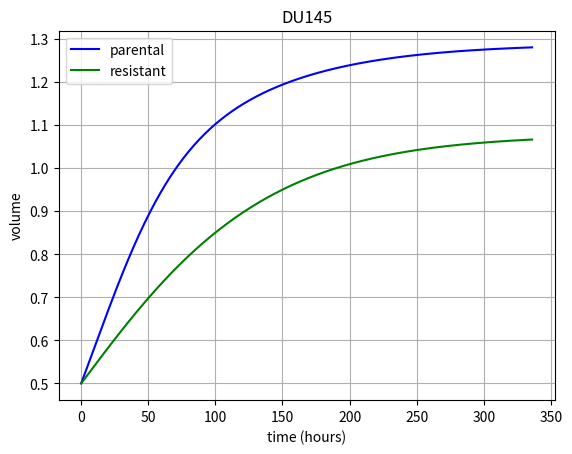

The script that saved this image: (Note: this script raises an exception after producing the figure.)
# -*- coding: utf-8 -*-
"""
Created on Wed Jul 22 19:56:01 2020

[redacted]
"""


import math
import numpy as np
import matplotlib.pyplot as plt
from scipy.integrate import odeint


def tumor_DU145( y, t, cprolif_c, cprolif_r, cCapacity_c, cCapacity_r, lambda_c, lambda_r):
    Vc, Vr = y
 
    dVcdt = cprolif_c * Vc * (1 - (Vc/cCapacity_c) - (lambda_r*(Vr/cCapacity_c)))
    dVrdt = cprolif_r * Vr * (1 - (Vr/cCapacity_r) - (lambda_c*(Vc/cCapacity_r)))
    
    return dVcdt, dVrdt

# Given parameters

cprolif_c = 0.025; cprolif_r = 0.015;

cCapacity_c = 0.75; cCapacity_r = 1.4;

lambda_c = 0.25; lambda_r = -0.5;

def surviving_fraction( alpha, beta, dosage):
    
    sigma = math.exp( -alpha * dosage - beta * dosage * dosage )

    return sigma

t = np.linspace(0, 336, 337)
y0 = [0.5, 0.5] 
# y0 = [0.1, 0.9] 
sol = odeint( tumor_DU145, y0, t, args = ( cprolif_c, cprolif_r, cCapacity_c, cCapacity_r, lambda_c, lambda_r) )

plt.title("DU145")
plt.figure(1)
plt.plot(t, sol[:, 0], 'b', label='parental')
plt.plot(t, sol[:, 1], 'g', label='resistant')
plt.xlabel('time (hours)')
plt.ylabel('volume')
plt.legend(loc='best')
plt.grid()

tin = 336
total_hours = 1344
dos_count = 0

dos_weekday = float(input("Enter weekday dose: "))
dos_friday = float(input("Enter friday dose: "))

a_res = 0.230
b_res = 0.0124

a_sen = 0.2843
b_sen = 0.0161

tinit = 336

area_res = 0
area_sen = 0

count = 0 

short = 0 
long = 0 

for twk in range (tinit, 672, 168):
# for twk in range (tinit, 1344, 168):
    
    for tin in range (twk, twk + (4 * 24), 24):
      
        y0_ = sol[-1, :]
        y0 = y0_ * surviving_fraction(a_res, b_res, dos_weekday)
        t = np.linspace(tin, tin + 24, tin + 25)
        sol = odeint( tumor_DU145, y0, t, args = ( cprolif_c, cprolif_r, cCapacity_c, cCapacity_r, lambda_c, lambda_r) )
        t = np.append( tin, t )
        sol = np.append( [y0_], sol, 0 )        
        plt.plot(t, sol[:, 1], 'g', label='resistant')
        
        if tin >= twk + 24:
            long = sol[0, 1]
            # print("long = ", long)
            area_res += 24/2 * (short + long)
            count += 1 
            # print( 'growth after', count, '-th treatment added' )           
        if count %5 != 0 or count == 0:  
            short = sol[1, 1]
            # print("short = ", short)
  
### Friday Dose:
            
    y0_ = sol[-1, :]
    y0 = y0_ * surviving_fraction(a_res, b_res, dos_friday)
    t = np.linspace(tin + 24, tin + 24, tin + 25)
    sol = odeint( tumor_DU145, y0, t, args = ( cprolif_c, cprolif_r, cCapacity_c, cCapacity_r, lambda_c, lambda_r) )
    t = np.append( tin + 24, t )
    sol = np.append( [y0_], sol, 0 )        
    plt.plot(t, sol[:, 1], 'g', label='resistant')
    
    long = sol[0,1]
    # print('long friday = ', long)
    area_res += 24/2 * (short + long)
    count += 1
    # print( 'growth after', count, '-th treatment added' )   
    
    short = sol[1,1]
    # print('short friday =', short)
    print(short)

### Weekend Period
    
    t = np.linspace(tin + 24, tin + 96, tin + 97)
    sol = odeint( tumor_DU145, sol[-1,:], t, args = ( cprolif_c, cprolif_r, cCapacity_c, cCapacity_r, lambda_c, lambda_r) )
    plt.plot(t, sol[:, 1], 'g', label='resistant')

    count += 1 
    long = sol[-1, 1]
    # print("long monday = ", long)
    area_res += 72/2 * (short + long)
    # print( 'weekend growth after', count, '-th treatment added' ) 
    
    short = sol[168,1]
    # print("short monday = ", short)
    
print(area_res)
# print(sol[1344, 1])

count = 0
tinit = 336

print("break")

t = np.linspace(0, 336, 337)
y0 = [0.5, 0.5] 
sol = odeint( tumor_DU145, y0, t, args = ( cprolif_c, cprolif_r, cCapacity_c, cCapacity_r, lambda_c, lambda_r) )

for twk in range (tinit, 672, 168):
# for twk in range (tinit, 1344, 168):
    
    for tin in range (twk, twk + (4 * 24), 24):
      
        y0_ = sol[-1, :]
        y0 = y0_ * surviving_fraction(a_sen, b_sen, dos_weekday)
        t = np.linspace(tin, tin + 24, tin + 25)
        sol = odeint( tumor_DU145, y0, t, args = ( cprolif_c, cprolif_r, cCapacity_c, cCapacity_r, lambda_c, lambda_r) )
        t = np.append( tin, t )
        sol = np.append( [y0_], sol, 0 )        
        plt.plot(t, sol[:, 0], 'b', label='sensitive')
        
        if tin >= twk + 24:
            long = sol[0, 0]
            area_sen += 24/2 * (short + long)
            count += 1 
            
        if count %5 != 0 or count == 0:  
            short = sol[1, 0]
    
### Friday Dose:

    y0_ = sol[-1, :]
    y0 = y0_ * surviving_fraction(a_sen, b_sen, dos_friday)
    t = np.linspace(tin + 24, tin + 24, tin + 25)
    sol = odeint( tumor_DU145, y0, t, args = ( cprolif_c, cprolif_r, cCapacity_c, cCapacity_r, lambda_c, lambda_r) )
    t = np.append( tin + 24, t )
    sol = np.append( [y0_], sol, 0 )        
    plt.plot(t, sol[:, 0], 'b', label='sensitive')
    
    long = sol[0, 0]
    area_sen += 24/2 * (short + long)
    count += 1
    
    short = sol[1,1]
    print(short)

### Weekend Period:

    t = np.linspace(tin + 24, tin + 96, tin + 97)
    sol = odeint( tumor_DU145, sol[-1,:], t, args = ( cprolif_c, cprolif_r, cCapacity_c, cCapacity_r, lambda_c, lambda_r) )
    plt.plot(t, sol[:, 0], 'b', label='sensitive')

    count += 1 
    long = sol[-1, 0]
    area_sen += 72/2 * (short + long)

    short = sol[168, 0]

print(area_sen)
# print(sol[1344, 0])

     
    

    